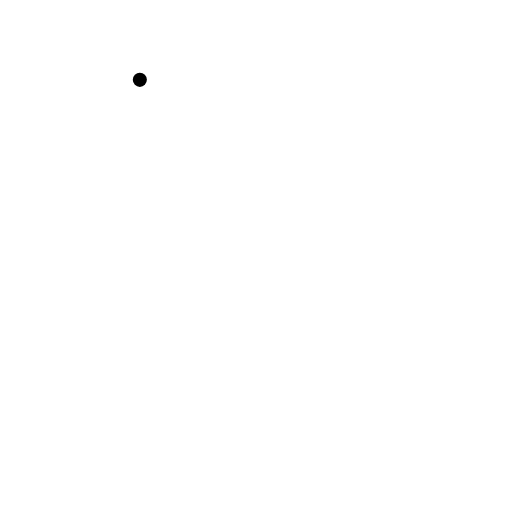
t = 0.00 s
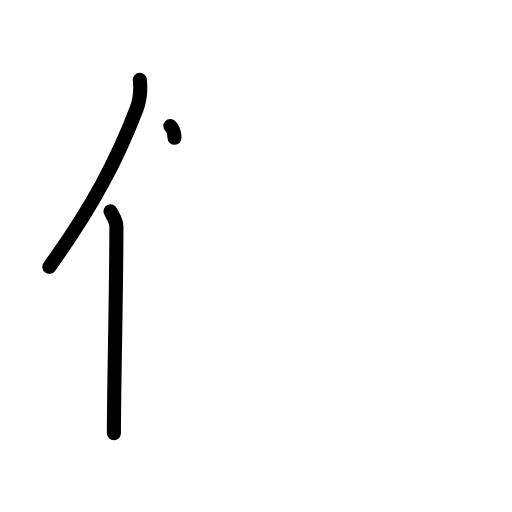
t = 2.25 s
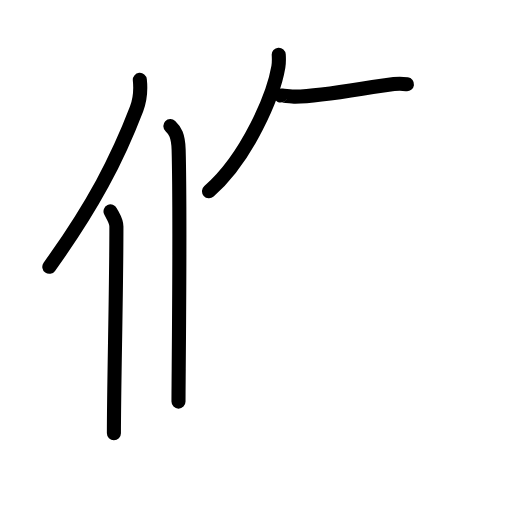
t = 4.42 s
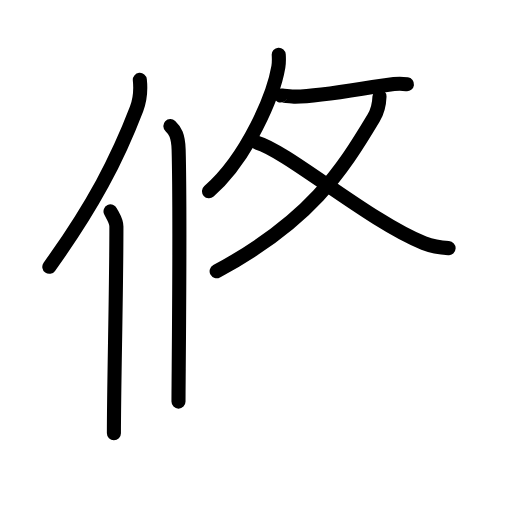
t = 6.63 s
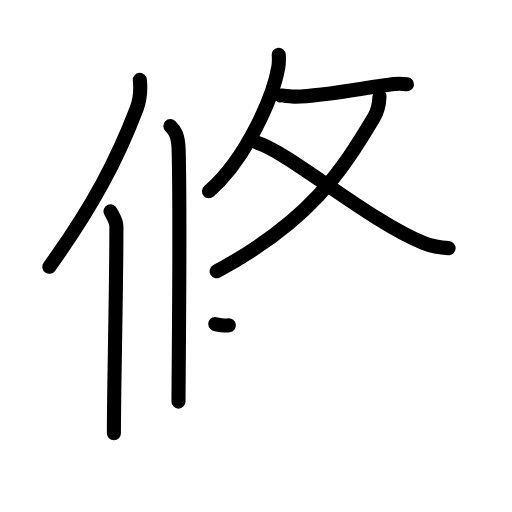
t = 7.17 s
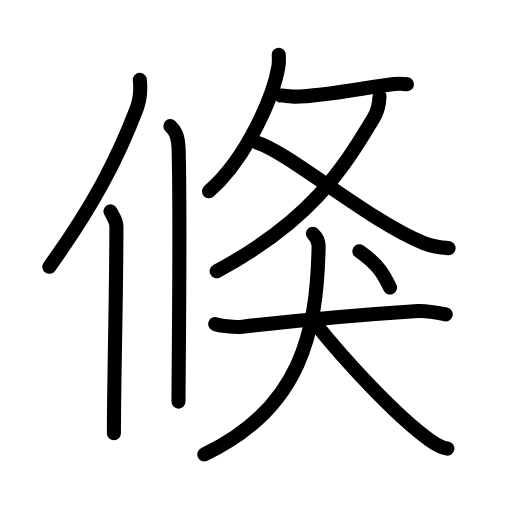
t = 11.00 s

The animated SVG that drew these frames (rendered in a browser with its animation timeline set to each time). Animation: 33 SMIL elements (animate=33); one cycle of 11.00 s.

<?xml version="1.0" encoding="UTF-8"?>
<!--
AniKanjiVG is licensed by CC-BY-SA Paul C. Sommerhoff (https://bitbucket.org/sommerhoff/anikanjivg).
AniKanjiVG uses KanjiVG which is licensed by CC-BY-SA Ulrich Apel (http://kanjivg.tagaini.net).
See also http://creativecommons.org/licenses/by-sa/3.0/
-->
<svg xmlns:kvg='http://kanjivg.tagaini.net' xmlns='http://www.w3.org/2000/svg' width='109' height='109' viewBox='0 0 109 109' style='fill:none;stroke:#000000;stroke-width:3;stroke-linecap:round;stroke-linejoin:round;' id="kvg:kanji_0500f"><g id="kvg:0500f" kvg:element="倏"><g id="kvg:0500f-g1" kvg:element="攸" kvg:part="1" kvg:position="left"><g id="kvg:0500f-g2" kvg:element="亻" kvg:variant="true" kvg:original="人" kvg:position="left"><path id="kvg:0500f-s1" kvg:type="㇒" d="M29.77,17c0.2,1.95-0.05,4.51-0.69,6.18C25,33.83,19.84,43.83,10.5,56.79"><animate attributeName="d" begin="0.0s" dur="0.5s" from="M29.77,17C29.77,17,29.77,17,29.77,17" to="M29.77,17c0.2,1.95-0.05,4.51-0.69,6.18" />
<animate attributeName="d" begin="0.5s" dur="0.5s" from="M29.77,17c0.2,1.95-0.05,4.51-0.69,6.18c0,0,0,0,0,0,0" to="M29.77,17c0.2,1.95-0.05,4.51-0.69,6.18C25,33.83,19.84,43.83,10.5,56.79" />
</path>
<path id="kvg:0500f-s2" kvg:type="㇑" d="M23.53,45c0.47,1,1.25,1.94,1.25,3.23c0,14.27-0.53,33.27-0.53,44.02"><animate attributeName="d" begin="1.0s" dur="0.5s" from="M23.53,45C23.53,45,23.53,45,23.53,45" to="M23.53,45c0.47,1,1.25,1.94,1.25,3.23" />
<animate attributeName="d" begin="1.5s" dur="0.5s" from="M23.53,45c0.47,1,1.25,1.94,1.25,3.23c0,0,0,0,0,0,0" to="M23.53,45c0.47,1,1.25,1.94,1.25,3.23c0,14.27-0.53,33.27-0.53,44.02" />
<animate attributeName="d" begin="0s" dur="1.0s" from="M-100,-100" to="M-100,-100" />
</path>
</g>
<g id="kvg:0500f-g3" kvg:element="丨" kvg:position="right"><path id="kvg:0500f-s3" kvg:type="㇑" d="M36.27,26.83c0.98,0.92,1.67,1.99,1.76,5.02C38.42,46.41,38,80.54,38,85.5"><animate attributeName="d" begin="2.0s" dur="0.5s" from="M36.27,26.83C36.27,26.83,36.27,26.83,36.27,26.83" to="M36.27,26.83c0.98,0.92,1.67,1.99,1.76,5.02" />
<animate attributeName="d" begin="2.5s" dur="0.5s" from="M36.27,26.83c0.98,0.92,1.67,1.99,1.76,5.02c0,0,0,0,0,0,0" to="M36.27,26.83c0.98,0.92,1.67,1.99,1.76,5.02C38.42,46.41,38,80.54,38,85.5" />
<animate attributeName="d" begin="0s" dur="2.0s" from="M-100,-100" to="M-100,-100" />
</path>
</g>
</g>
<g id="kvg:0500f-g4" kvg:position="right"><g id="kvg:0500f-g5" kvg:element="攸" kvg:part="2" kvg:position="top"><g id="kvg:0500f-g6" kvg:element="攴" kvg:variant="true" kvg:original="攵"><g id="kvg:0500f-g7" kvg:position="top"><path id="kvg:0500f-s4" kvg:type="㇒" d="M59.34,11.64c0.04,0.65,0.08,1.66-0.08,2.59c-1.02,6.01-6.52,19.26-14.77,26.49"><animate attributeName="d" begin="3.0s" dur="0.5s" from="M59.34,11.64C59.34,11.64,59.34,11.64,59.34,11.64" to="M59.34,11.64c0.04,0.65,0.08,1.66-0.08,2.59" />
<animate attributeName="d" begin="3.5s" dur="0.5s" from="M59.34,11.64c0.04,0.65,0.08,1.66-0.08,2.59c0,0,0,0,0,0,0" to="M59.34,11.64c0.04,0.65,0.08,1.66-0.08,2.59c-1.02,6.01-6.52,19.26-14.77,26.49" />
<animate attributeName="d" begin="0s" dur="3.0s" from="M-100,-100" to="M-100,-100" />
</path>
<path id="kvg:0500f-s5" kvg:type="㇐" d="M59.72,20.34c0.04-0.09,2.34,0.25,3.17,0.24c6.14-0.08,15.61-2.08,20.98-2.68c1.47-0.16,2.38-0.01,2.77,0.04"><animate attributeName="d" begin="4.0s" dur="0.3333333333333333s" from="M59.72,20.34C59.72,20.34,59.72,20.34,59.72,20.34" to="M59.72,20.34c0.04-0.09,2.34,0.25,3.17,0.24" />
<animate attributeName="d" begin="4.333333333333333s" dur="0.3333333333333333s" from="M59.72,20.34c0.04-0.09,2.34,0.25,3.17,0.24c0,0,0,0,0,0,0" to="M59.72,20.34c0.04-0.09,2.34,0.25,3.17,0.24c6.14-0.08,15.61-2.08,20.98-2.68" />
<animate attributeName="d" begin="4.666666666666667s" dur="0.3333333333333333s" from="M59.72,20.34c0.04-0.09,2.34,0.25,3.17,0.24c6.14-0.08,15.61-2.08,20.98-2.68c0,0,0,0,0,0,0" to="M59.72,20.34c0.04-0.09,2.34,0.25,3.17,0.24c6.14-0.08,15.61-2.08,20.98-2.68c1.47-0.16,2.38-0.01,2.77,0.04" />
<animate attributeName="d" begin="0s" dur="4.0s" from="M-100,-100" to="M-100,-100" />
</path>
</g>
<g id="kvg:0500f-g8" kvg:element="乂" kvg:position="bottom"><g id="kvg:0500f-g9" kvg:element="丿"><path id="kvg:0500f-s6" kvg:type="㇒" d="M80.79,20.53c-0.04,1.22-0.38,3.14-1.27,4.63c-6.76,11.25-13.48,21.85-33.4,32.59"><animate attributeName="d" begin="5.0s" dur="0.5s" from="M80.79,20.53C80.79,20.53,80.79,20.53,80.79,20.53" to="M80.79,20.53c-0.04,1.22-0.38,3.14-1.27,4.63" />
<animate attributeName="d" begin="5.5s" dur="0.5s" from="M80.79,20.53c-0.04,1.22-0.38,3.14-1.27,4.63c0,0,0,0,0,0,0" to="M80.79,20.53c-0.04,1.22-0.38,3.14-1.27,4.63c-6.76,11.25-13.48,21.85-33.4,32.59" />
<animate attributeName="d" begin="0s" dur="5.0s" from="M-100,-100" to="M-100,-100" />
</path>
</g>
<path id="kvg:0500f-s7" kvg:type="㇏" d="M54.75,30.38c6.31,1.78,24.32,17.01,35.48,21.38c2.15,0.84,3.52,0.98,5.27,1.07"><animate attributeName="d" begin="6.0s" dur="0.5s" from="M54.75,30.38C54.75,30.38,54.75,30.38,54.75,30.38" to="M54.75,30.38c6.31,1.78,24.32,17.01,35.48,21.38" />
<animate attributeName="d" begin="6.5s" dur="0.5s" from="M54.75,30.38c6.31,1.78,24.32,17.01,35.48,21.38c0,0,0,0,0,0,0" to="M54.75,30.38c6.31,1.78,24.32,17.01,35.48,21.38c2.15,0.84,3.52,0.98,5.27,1.07" />
<animate attributeName="d" begin="0s" dur="6.0s" from="M-100,-100" to="M-100,-100" />
</path>
</g>
</g>
</g>
<g id="kvg:0500f-g10" kvg:element="犬" kvg:position="bottom" kvg:radical="general"><g id="kvg:0500f-g11" kvg:element="大"><path id="kvg:0500f-s8" kvg:type="㇐" d="M45.82,68.98c0.92,0.34,4.03,0.77,5.79,0.57c8.96-1.02,25.83-2.59,37.37-3.34c1.27-0.08,3.07,0.13,5.91,0.72"><animate attributeName="d" begin="7.0s" dur="0.3333333333333333s" from="M45.82,68.98C45.82,68.98,45.82,68.98,45.82,68.98" to="M45.82,68.98c0.92,0.34,4.03,0.77,5.79,0.57" />
<animate attributeName="d" begin="7.333333333333333s" dur="0.3333333333333333s" from="M45.82,68.98c0.92,0.34,4.03,0.77,5.79,0.57c0,0,0,0,0,0,0" to="M45.82,68.98c0.92,0.34,4.03,0.77,5.79,0.57c8.96-1.02,25.83-2.59,37.37-3.34" />
<animate attributeName="d" begin="7.666666666666667s" dur="0.3333333333333333s" from="M45.82,68.98c0.92,0.34,4.03,0.77,5.79,0.57c8.96-1.02,25.83-2.59,37.37-3.34c0,0,0,0,0,0,0" to="M45.82,68.98c0.92,0.34,4.03,0.77,5.79,0.57c8.96-1.02,25.83-2.59,37.37-3.34c1.27-0.08,3.07,0.13,5.91,0.72" />
<animate attributeName="d" begin="0s" dur="7.0s" from="M-100,-100" to="M-100,-100" />
</path>
<path id="kvg:0500f-s9" kvg:type="㇒" d="M66.62,49.75c0.69,0.67,1.24,1.32,1.21,2.65C67.5,70.75,64,87,43.5,96.75"><animate attributeName="d" begin="8.0s" dur="0.5s" from="M66.62,49.75C66.62,49.75,66.62,49.75,66.62,49.75" to="M66.62,49.75c0.69,0.67,1.24,1.32,1.21,2.65" />
<animate attributeName="d" begin="8.5s" dur="0.5s" from="M66.62,49.75c0.69,0.67,1.24,1.32,1.21,2.65c0,0,0,0,0,0,0" to="M66.62,49.75c0.69,0.67,1.24,1.32,1.21,2.65C67.5,70.75,64,87,43.5,96.75" />
<animate attributeName="d" begin="0s" dur="8.0s" from="M-100,-100" to="M-100,-100" />
</path>
<path id="kvg:0500f-s10" kvg:type="㇏" d="M67.07,68.78c5.83,7.35,17.17,19.79,24.61,25.04c1.96,1.38,2.67,1.55,3.57,1.68"><animate attributeName="d" begin="9.0s" dur="0.5s" from="M67.07,68.78C67.07,68.78,67.07,68.78,67.07,68.78" to="M67.07,68.78c5.83,7.35,17.17,19.79,24.61,25.04" />
<animate attributeName="d" begin="9.5s" dur="0.5s" from="M67.07,68.78c5.83,7.35,17.17,19.79,24.61,25.04c0,0,0,0,0,0,0" to="M67.07,68.78c5.83,7.35,17.17,19.79,24.61,25.04c1.96,1.38,2.67,1.55,3.57,1.68" />
<animate attributeName="d" begin="0s" dur="9.0s" from="M-100,-100" to="M-100,-100" />
</path>
</g>
<g id="kvg:0500f-g12" kvg:element="丶"><path id="kvg:0500f-s11" kvg:type="㇔" d="M76.51,53.49c4.11,2.86,5.24,5.04,6.51,7.72"><animate attributeName="d" begin="10.0s" dur="1.0s" from="M76.51,53.49C76.51,53.49,76.51,53.49,76.51,53.49" to="M76.51,53.49c4.11,2.86,5.24,5.04,6.51,7.72" />
<animate attributeName="d" begin="0s" dur="10.0s" from="M-100,-100" to="M-100,-100" />
</path>
</g>
</g>
</g>
</g>
</svg>
